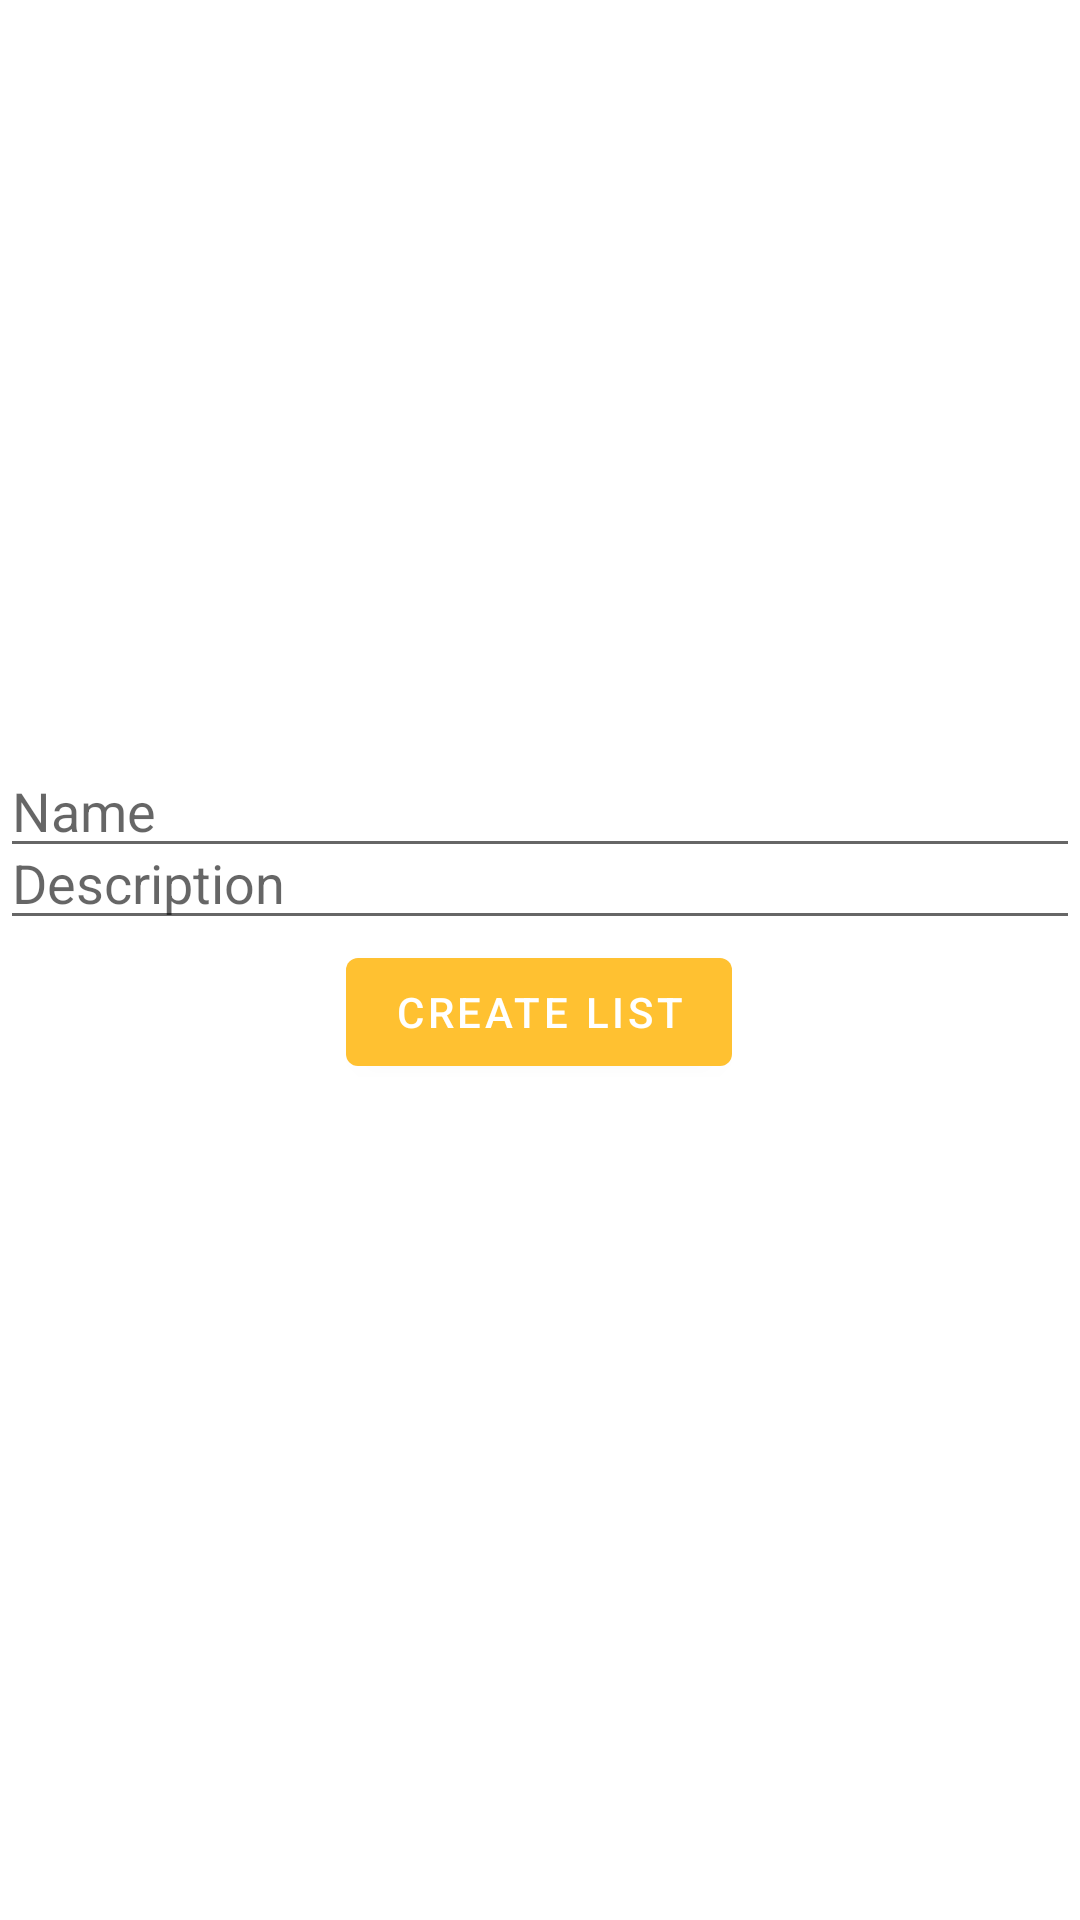

The Android layout XML behind this screen, and the referenced resources:
<!-- AndroidManifest.xml: application theme Theme.ListUrMovies -->
<!-- res/layout/activity_movielist_add.xml -->
<?xml version="1.0" encoding="utf-8"?>
<androidx.constraintlayout.widget.ConstraintLayout xmlns:android="http://schemas.android.com/apk/res/android"
    xmlns:app="http://schemas.android.com/apk/res-auto"
    xmlns:tools="http://schemas.android.com/tools"
    android:layout_width="match_parent"
    android:layout_height="match_parent"
    tools:context=".presentation.MovieListAdd">

    <EditText
        android:id="@+id/new_listName"
        android:layout_width="match_parent"
        android:layout_height="wrap_content"
        android:layout_marginTop="248dp"
        android:hint="Name"
        app:layout_constraintEnd_toEndOf="parent"
        app:layout_constraintStart_toStartOf="parent"
        app:layout_constraintTop_toTopOf="parent" />

    <EditText
        android:id="@+id/new_listDescription"
        android:layout_width="match_parent"
        android:layout_height="wrap_content"
        android:layout_marginTop="24dp"
        android:hint="Description"
        app:layout_constraintEnd_toEndOf="parent"
        app:layout_constraintStart_toStartOf="parent"
        app:layout_constraintTop_toTopOf="@+id/new_listName" />

    <Button
        android:id="@+id/saveButton"
        android:layout_width="wrap_content"
        android:layout_height="wrap_content"
        android:text="Create List"
        app:layout_constraintEnd_toEndOf="parent"
        app:layout_constraintHorizontal_bias="0.498"
        app:layout_constraintStart_toStartOf="parent"
        app:layout_constraintTop_toBottomOf="@+id/new_listDescription" />

</androidx.constraintlayout.widget.ConstraintLayout>
<!-- resources referenced by this layout -->
<resources>
  <style name="Theme.ListUrMovies" parent="Theme.MaterialComponents.DayNight.DarkActionBar">
          
          <item name="colorPrimary">@color/primary_color</item>
          <item name="colorPrimaryVariant">@color/primary_color</item>
          <item name="colorOnPrimary">@color/white</item>
          
          <item name="colorSecondary">#037DDA</item>
          <item name="colorOnSecondary">@color/black</item>
          
          <item name="android:statusBarColor" tools:targetApi="l">@color/primary_color</item>
          
      </style>
  <color name="primary_color">#ffc131</color>
  <color name="white">#FFFFFFFF</color>
  <color name="black">#FF000000</color>
</resources>
